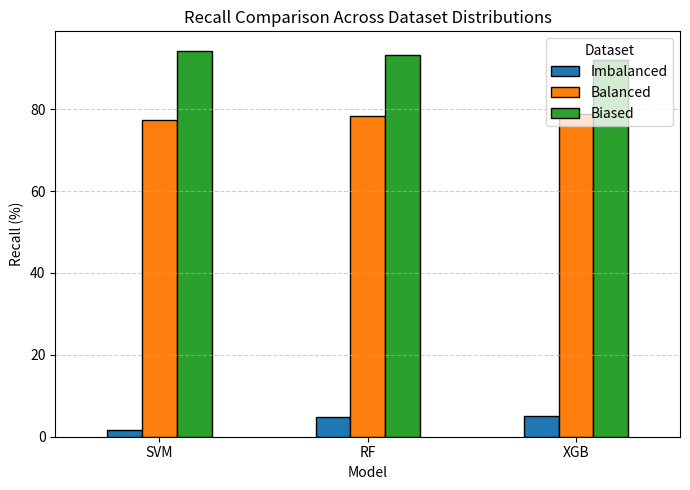
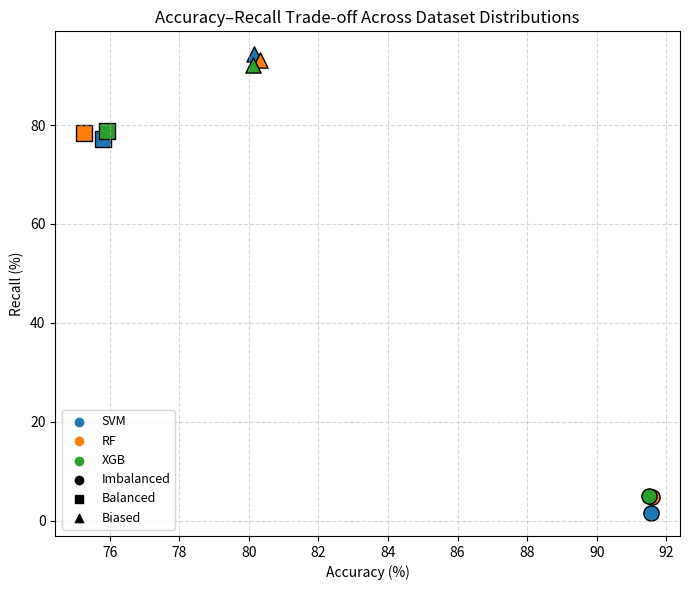

Source code (Python) for these figures, in order:
import matplotlib.pyplot as plt
import pandas as pd

results = {
    "Imbalanced": {
        "SVM": {"Acc": 91.55, "Recall": 1.55},
        "RF":  {"Acc": 91.58, "Recall": 4.89},
        "XGB": {"Acc": 91.51, "Recall": 5.08},
    },
    "Balanced": {
        "SVM": {"Acc": 75.79, "Recall": 77.27},
        "RF":  {"Acc": 75.25, "Recall": 78.35},
        "XGB": {"Acc": 75.93, "Recall": 78.87},
    },
    "Biased": {
        "SVM": {"Acc": 80.16, "Recall": 94.31},
        "RF":  {"Acc": 80.32, "Recall": 93.13},
        "XGB": {"Acc": 80.13, "Recall": 92.09},
    }
}

models = ["SVM", "RF", "XGB"]
datasets = ["Imbalanced", "Balanced", "Biased"]

# =========================
# FIGURE 1: RECALL COMPARISON
# =========================
recall_df = pd.DataFrame({
    d: [results[d][m]["Recall"] for m in models]
    for d in datasets
}, index=models)

recall_df.plot(
    kind="bar",
    figsize=(7,5),
    edgecolor="black"
)

plt.title("Recall Comparison Across Dataset Distributions")
plt.ylabel("Recall (%)")
plt.xlabel("Model")
plt.xticks(rotation=0)
plt.legend(title="Dataset")
plt.grid(axis="y", linestyle="--", alpha=0.6)
plt.tight_layout()
plt.show()

# =========================
# FIGURE 2: ACCURACY–RECALL TRADE-OFF 
# =========================
colors = {"SVM": "tab:blue", "RF": "tab:orange", "XGB": "tab:green"}
markers = {"Imbalanced": "o", "Balanced": "s", "Biased": "^"}

plt.figure(figsize=(7,6))

for dataset in datasets:
    for model in models:
        acc = results[dataset][model]["Acc"]
        rec = results[dataset][model]["Recall"]
        plt.scatter(
            acc, rec,
            color=colors[model],
            marker=markers[dataset],
            s=120,
            edgecolor="black"
        )

# Legends
for model, color in colors.items():
    plt.scatter([], [], color=color, label=model)

for dataset, marker in markers.items():
    plt.scatter([], [], color="black", marker=marker, label=dataset)

plt.xlabel("Accuracy (%)")
plt.ylabel("Recall (%)")
plt.title("Accuracy–Recall Trade-off Across Dataset Distributions")
plt.grid(True, linestyle="--", alpha=0.5)
plt.legend(loc="lower left", fontsize=9)
plt.tight_layout()
plt.show()

